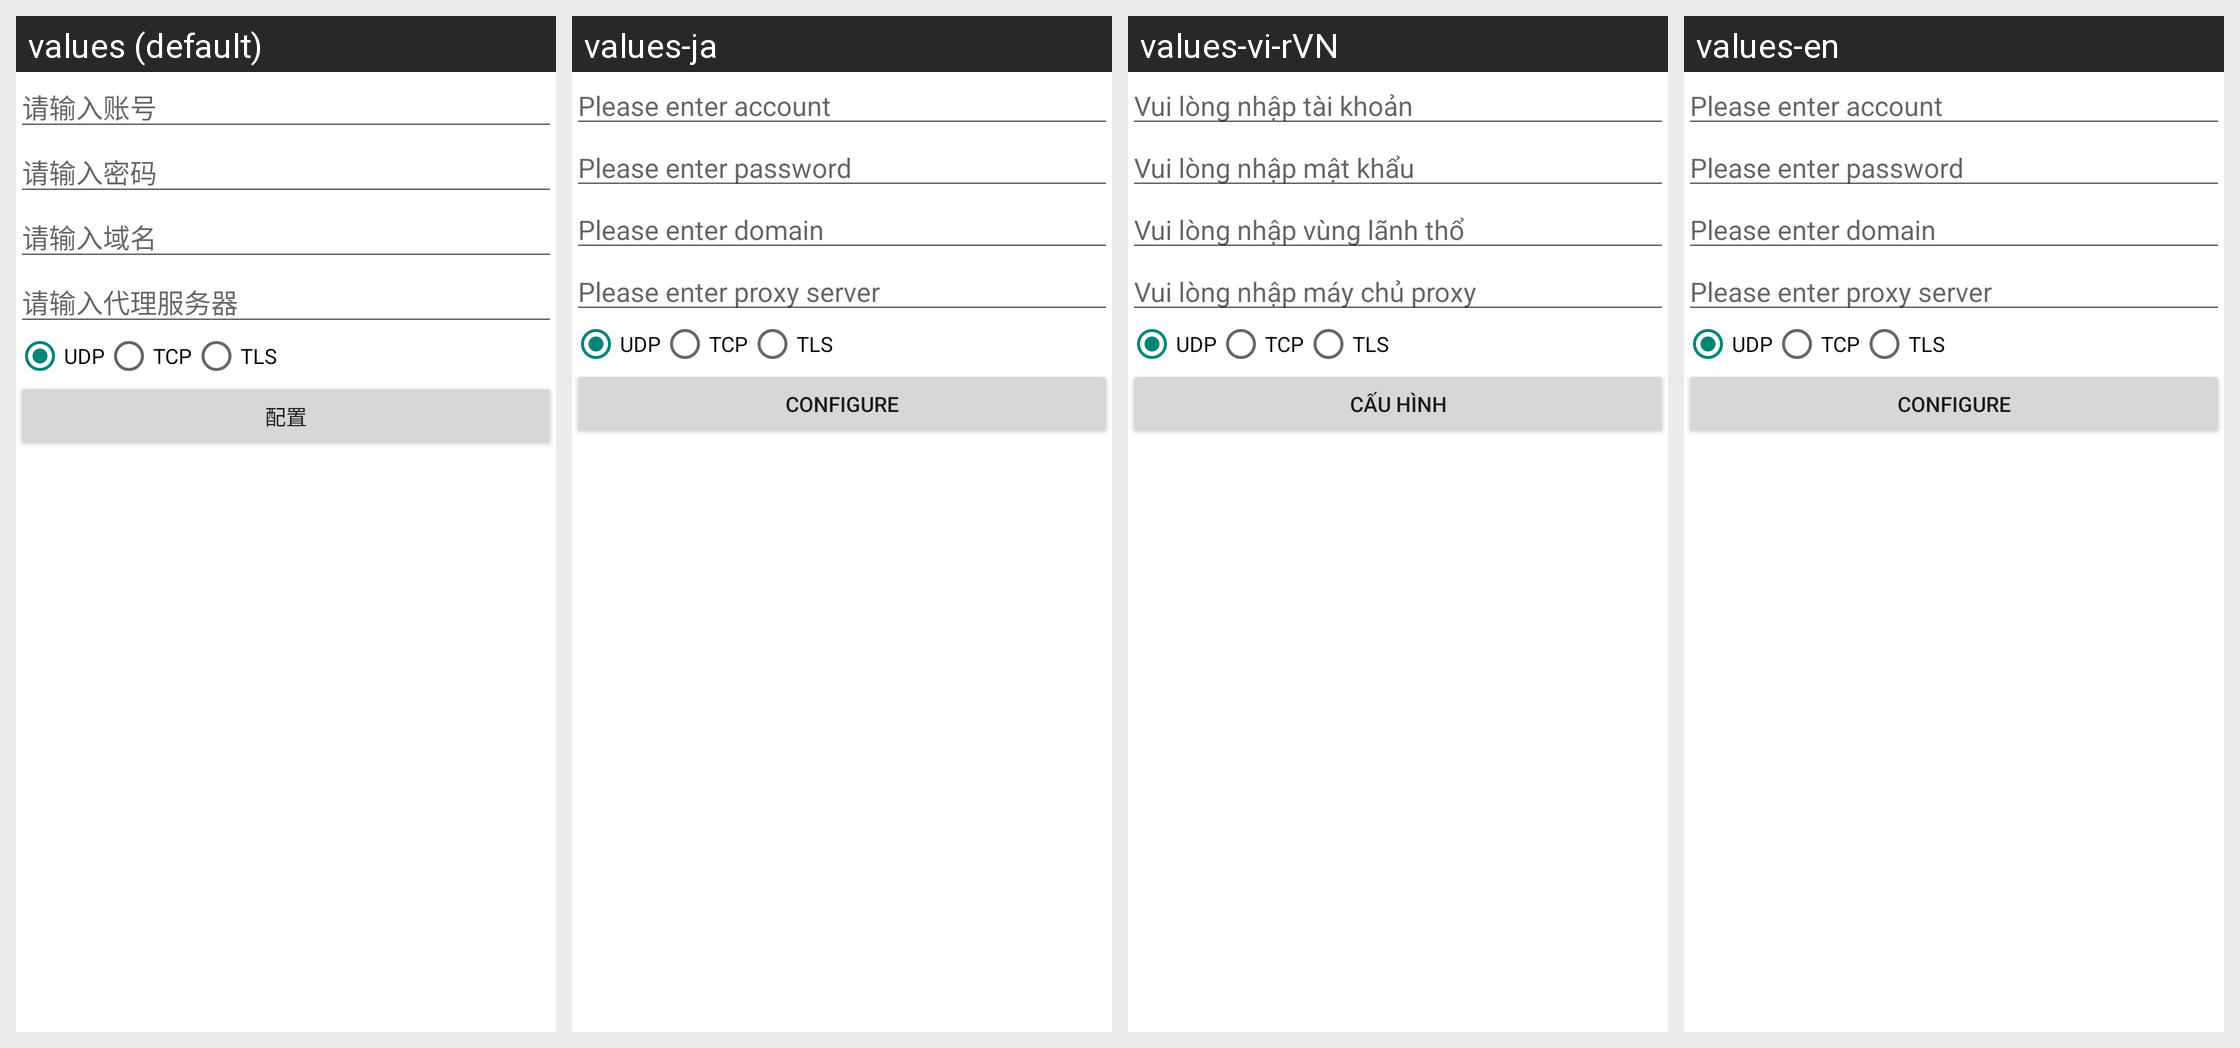

Strings drawn on this Android screen and how each of the app's shown locales translates them:
Android screen res/layout/ac_account.xml rendered under 4 locales, left to right: values (default), values-ja, values-vi-rVN, values-en. Device: Nexus 5 (rendered at 1080×1920; each locale shown at half size, 540×960, under a caption strip naming it); theme style_launcher.
Other locales in the repository, not shown: values-th-rTH, values-zh.
Strings drawn on this screen, with the default value and each locale's value (text and hints the layout hard-codes appear in the picture but are not listed):

please_input_account
  values: 请输入账号
  values-ja: Please enter account
  values-vi-rVN: Vui lòng nhập tài khoản
  values-en: Please enter account

please_input_pwd
  values: 请输入密码
  values-ja: Please enter password
  values-vi-rVN: Vui lòng nhập mật khẩu
  values-en: Please enter password

please_input_domain
  values: 请输入域名
  values-ja: Please enter domain
  values-vi-rVN: Vui lòng nhập vùng lãnh thổ
  values-en: Please enter domain

please_input_proxy_server
  values: 请输入代理服务器
  values-ja: Please enter proxy server
  values-vi-rVN: Vui lòng nhập máy chủ proxy
  values-en: Please enter proxy server

config
  values: 配置
  values-ja: Configure
  values-vi-rVN: Cấu hình
  values-en: Configure
